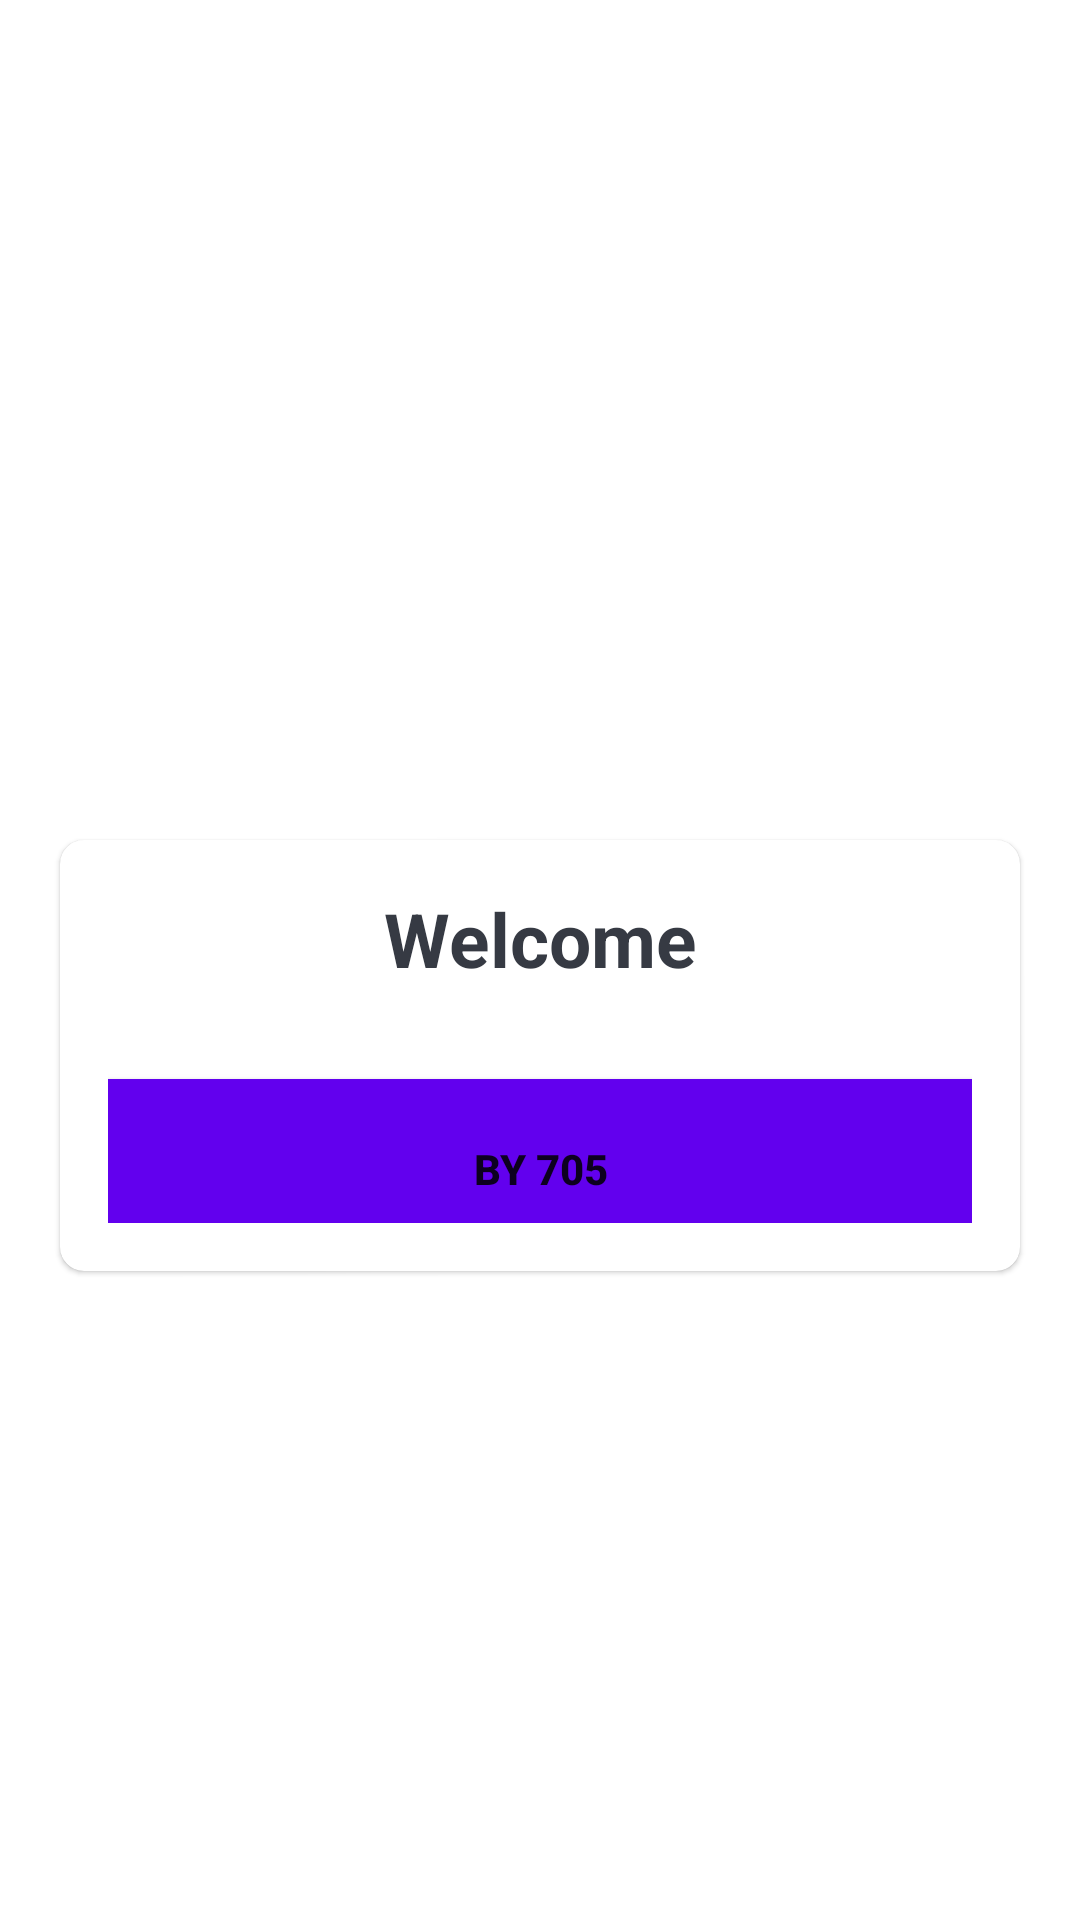

Android layout source for this screen:
<!-- AndroidManifest.xml: application theme Theme.Again -->
<!-- res/layout/activity_splash_screen.xml -->
<?xml version="1.0" encoding="utf-8"?>
<LinearLayout xmlns:android="http://schemas.android.com/apk/res/android"
    xmlns:app="http://schemas.android.com/apk/res-auto"
    xmlns:tools="http://schemas.android.com/tools"
    android:layout_width="match_parent"
    android:layout_height="match_parent"
    android:background="@drawable/ic_bg"
    android:gravity="center"
    android:orientation="vertical"
    tools:context=".MainActivity">

    <TextView
        android:layout_width="wrap_content"
        android:layout_height="wrap_content"
        android:text="News App"
        android:textSize="25sp"
        android:textColor="@color/white"
        android:textStyle="bold"
        android:layout_marginBottom="30dp"

        />



    <com.google.android.material.card.MaterialCardView
        android:layout_width="match_parent"
        android:layout_marginStart="20dp"
        android:layout_marginEnd="20dp"
        android:background="@color/white"
        android:elevation="5dp"
        app:cardCornerRadius="8dp"
        android:layout_height="wrap_content">


        <LinearLayout
            android:layout_width="match_parent"
            android:layout_height="wrap_content"
            android:orientation="vertical"
            android:padding="16dp"
            android:gravity="center">

            <TextView
                android:layout_width="match_parent"
                android:layout_height="wrap_content"
                android:text="Welcome"
                android:gravity="center"
                android:textSize="25sp"
                android:textStyle="bold"
                android:textColor="#363A43">

            </TextView>


            <Button
                android:id="@+id/mainbtn"
                android:layout_width="match_parent"
                android:layout_height="wrap_content"
                android:layout_marginTop="30dp"
                android:background="@color/design_default_color_primary"
                android:paddingTop="12dp"
                android:text="BY 705"
                android:textStyle="bold"></Button>

        </LinearLayout>

    </com.google.android.material.card.MaterialCardView>







</LinearLayout>
<!-- resources referenced by this layout -->
<resources>
  <style name="Theme.Again" parent="Theme.MaterialComponents.Light.NoActionBar">
          
          <item name="colorPrimary">@color/purple_500</item>
          <item name="colorPrimaryVariant">@color/purple_700</item>
          <item name="colorOnPrimary">@color/white</item>
          
          <item name="colorSecondary">@color/teal_200</item>
          <item name="colorSecondaryVariant">@color/teal_700</item>
          <item name="colorOnSecondary">@color/black</item>
          
          <item name="android:statusBarColor">?attr/colorPrimaryVariant</item>
          
  
      </style>
  <!-- not gathered from this repository: default colours our renderer supplied (Android Studio template values) -->
  <color name="purple_500">#FF6200EE</color>
  <color name="purple_700">#FF3700B3</color>
  <color name="teal_200">#FF03DAC5</color>
  <color name="teal_700">#FF018786</color>
  <color name="black">#FF000000</color>
  <color name="white">#FFFFFFFF</color>
</resources>
